Run: headless pygame with SDL's dummy video driver; simulated clock (each Clock.tick advances the game by its frame time, no real sleeping); random seed 0; keys injected as events and as key.get_pressed() state; no mouse input.
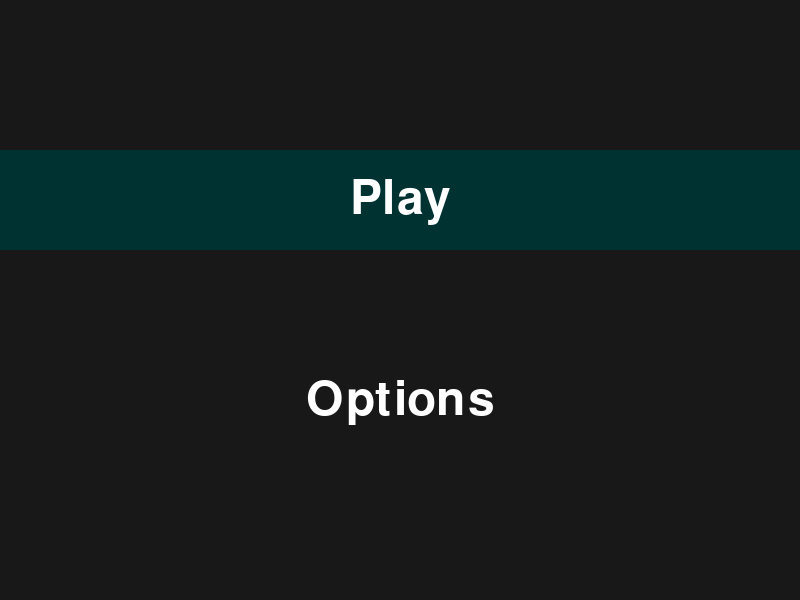
Frame 1 of 4 · flips 1–60 · no input
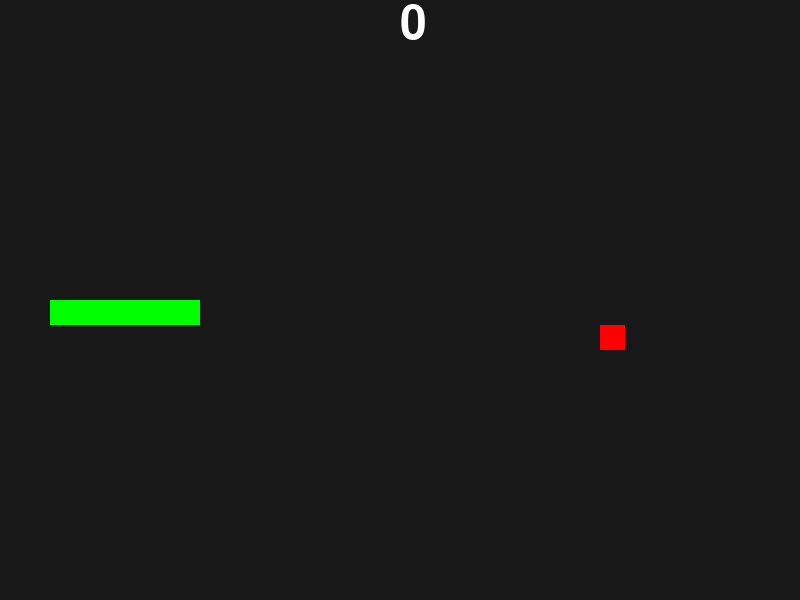
Frame 2 of 4 · flips 61–180 · tapped SPACE, RETURN · held RIGHT (→), D
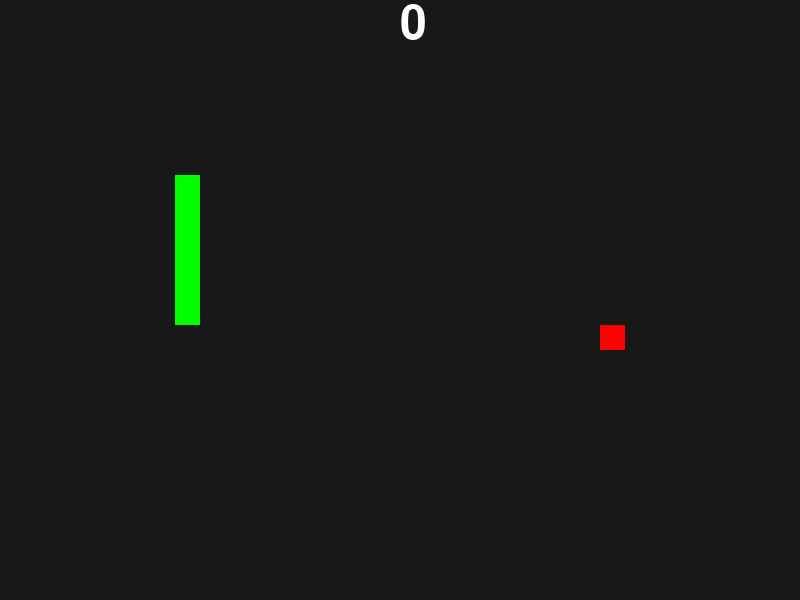
Frame 3 of 4 · flips 181–300 · held DOWN (↓), S
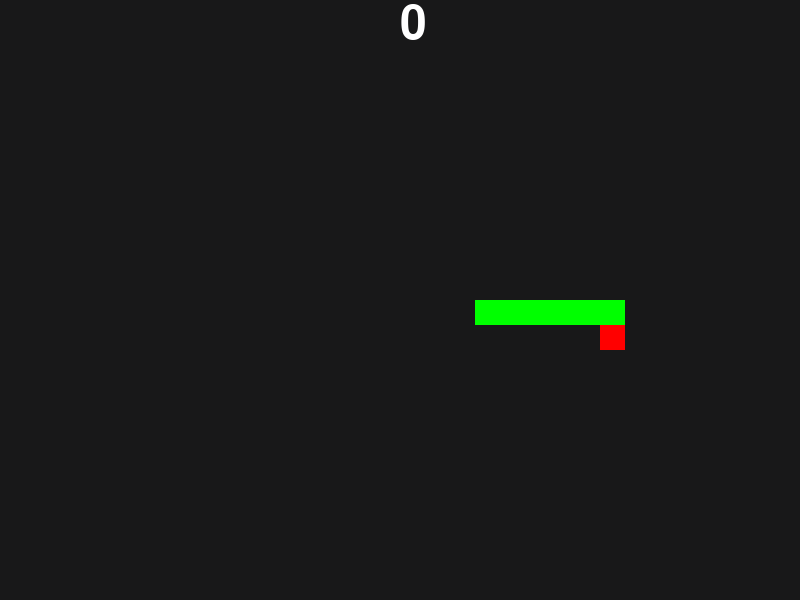
Frame 4 of 4 · flips 301–420 · held LEFT (←), A, UP (↑), W

The pygame program that drew these frames:

import pygame
import random

pygame.init()
pygame.font.init()

BLACK = [0,0,0]
GREEN = [0,255,0]

state = "main_menu"
clock = pygame.time.Clock()

WIDTH, HEIGHT = 800, 600
screen = pygame.display.set_mode([WIDTH, HEIGHT])

font = pygame.font.SysFont('Comic Sans MS', 70)
score_font = pygame.font.SysFont('Comic Sans MS', 15)

difficulty = 10
wall = False
obstacle = False

def game_screen():
    
    global state, obstacle
    
    score = 0
    score_text = font.render("{}".format(score),True,(255,255,255))
    size = 25
    
    snake = pygame.Surface([size, size])
    snake.fill(GREEN)
    snake_rect = snake.get_rect()
    snake_rect.x = screen.get_rect().centerx
    snake_rect.y = screen.get_rect().centery
    snake_direction = "right"
    

    food = pygame.Surface((size,size))
    food.fill((255,0,0))
    food_rect = food.get_rect()

    # generate obstacle
    if obstacle:
        line1 = pygame.Surface((500, 25))
        line2 = pygame.Surface((500, 25))
        line1_rect = line1.get_rect()
        line2_rect = line2.get_rect()
        line1.fill((255,255,255)); line2.fill((255,255,255))
        line1_rect.x, line2_rect.x = 150, 150
        line1_rect.y, line2_rect.y = 200, 400
        obstacle_list = [line1_rect, line2_rect]

    def generate_cell():
        cell = pygame.Surface([size, size])
        cell.fill(GREEN)
        return cell
    
    # create initial body cells
    
    snake_body = [generate_cell() for i in range(5)]    
    body_rects = [body.get_rect() for body in snake_body]    
    for body in snake_body:
        body.fill(GREEN)
    body_dict = dict(zip(snake_body, body_rects))

    # place body cells to center of screen
    
    body_rects[0].x = snake_rect.x - size
    body_rects[0].y = snake_rect.y        
    for i in range(1,len(body_rects)):
        body_rects[i].x = body_rects[i-1].x - size
        body_rects[i].y = body_rects[i-1].y
    
    def generate_food():
        global obstacle
        nonlocal obstacle_list

        food_rect.x = random.randint(0,31) * size
        food_rect.y = random.randint(0,23) * size

        if obstacle:
            for obst in obstacle_list:
                if obst.colliderect(food_rect):
                    food_rect.y -= 50
                    
    generate_food()

    def arrange():
        
        for i in range(len(body_rects)-1,0,-1):
            body_rects[i].x = body_rects[i-1].x
            body_rects[i].y = body_rects[i-1].y
        body_rects[0].x = snake_rect.x
        body_rects[0].y = snake_rect.y

    def move():
        
        arrange()
        
        if snake_direction == "right":
            snake_rect.x += size
        if snake_direction == "left":
            snake_rect.x -= size
        if snake_direction == "up":
            snake_rect.y -= size
        if snake_direction == "down":
            snake_rect.y += size

    def draw_obstacle():   

        screen.blit(line1, line1_rect)
        screen.blit(line2, line2_rect)

    def check_collide():
        
        global state
        nonlocal score, score_text

        if snake_rect.colliderect(food_rect):
            generate_food()
            cell = generate_cell()
            cell_rect = cell.get_rect()
            cell_rect.x = body_rects[len(body_rects)-1].x
            cell_rect.y = body_rects[len(body_rects)-1].y
            snake_body.append(cell)
            body_rects.append(cell_rect)
            body_dict[cell] = cell_rect
            score = score + 2
            score_text = font.render("{}".format(score),True,(255,255,255))            

        if not wall:
            if snake_rect.right > WIDTH:
                snake_rect.x = 0
            if snake_rect.x < 0:
                snake_rect.x = WIDTH
            if snake_rect.y < 0:
                snake_rect.y = HEIGHT - size
            if snake_rect.bottom > HEIGHT:
                snake_rect.y = 0
        else:
            if snake_rect.right > WIDTH or snake_rect.x < 0:
                state = "main_menu"
            if snake_rect.top < 0 or snake_rect.y > HEIGHT:
                state = "main_menu"
            

        for body in body_rects:
            if snake_rect.colliderect(body):
                state = "main_menu"
        if obstacle:
            for obs in obstacle_list:
                if snake_rect.colliderect(obs):
                    state = "main_menu"
                

   
    while state == "game_play":
        for event in pygame.event.get():
            if event.type == pygame.QUIT:
                state = "exit"
            if event.type == pygame.KEYDOWN:                
                if event.key == pygame.K_UP and snake_direction != "down":
                    snake_direction = "up"
                    break
                if event.key == pygame.K_DOWN and snake_direction != "up":
                    snake_direction = "down"
                    break
                if event.key == pygame.K_LEFT and snake_direction != "right":
                    snake_direction = "left"
                    break
                if event.key == pygame.K_RIGHT and snake_direction != "left":
                    snake_direction = "right"
                    break                    
                if event.key == pygame.K_ESCAPE:
                    state = "main_menu"
        
        screen.fill((24,24,25))
        screen.blit(score_text, (400,0))        
        if obstacle:
            draw_obstacle()
        move()
        check_collide()
        screen.blit(snake, snake_rect)
        screen.blit(food, food_rect)
        for body, rect in body_dict.items():
            screen.blit(body, rect)
        pygame.display.update()
        clock.tick(difficulty)

def main_menu():
    
    global state

    play_text = font.render('Play', True, (255, 255, 255))
    options_text = font.render('Options', True, (255, 255, 255))
    play_text_rect = play_text.get_rect()
    options_text_rect = options_text.get_rect()
    play_text_rect.center = (400,200)
    options_text_rect.center = (400,400)

    opt_box = pygame.Surface((800,100))
    opt_box.fill((0,50,50))
    opt_box_rect = opt_box.get_rect()
    opt_box_rect.center = play_text_rect.center

    option = "play"
    
    def opt_move():
        nonlocal option
        if opt_box_rect.centery == 400:
            opt_box_rect.centery -= 200
            option = "play"
        else:
            opt_box_rect.centery += 200
            option = "options"        

    while state == "main_menu":
        for event in pygame.event.get():
            if event.type == pygame.QUIT:
                state = "exit"
            if event.type == pygame.KEYDOWN:
                if (event.key == pygame.K_RETURN) and (option == "play"):
                    state = "game_play"
                if (event.key == pygame.K_RETURN) and (option == "options"):
                    state = "option_menu" 
                if event.key == pygame.K_ESCAPE:
                    state = "exit"
                if event.key == pygame.K_DOWN:
                    opt_move()
                if event.key == pygame.K_UP:
                    opt_move()
                    
        screen.fill((24,24,25))
        screen.blit(opt_box, opt_box_rect)
        screen.blit(play_text, play_text_rect)
        screen.blit(options_text, options_text_rect)        
        pygame.display.update()
        clock.tick(10)


def options():
    
    global state, wall, obstacle, difficulty

    speed_text = font.render('Speed: {}'.format(difficulty), True, (255, 255, 255))
    wall_text = font.render('Wall: {}'.format(str(wall)), True, (255, 255, 255))
    obstacles_text = font.render('Obstacles: {}'.format(str(obstacle)), True, (255, 255, 255))
    speed_text_rect = speed_text.get_rect()
    wall_text_rect = wall_text.get_rect()
    obstacles_text_rect = obstacles_text.get_rect()
    
    speed_text_rect.center = (400, 100)
    wall_text_rect.center = (400, 300)
    obstacles_text_rect.center = (400, 500)

    opt_box = pygame.Surface((800,100))
    opt_box.fill((0,50,50))
    opt_box_rect = opt_box.get_rect()
    opt_box_rect.center = speed_text_rect.center

    option_list = ["speed", "wall", "obstacles"]
    index = 0
    option = option_list[index]
    
    def opt_move(y):
        
        nonlocal index, option
        
        opt_box_rect.centery += 200 * y
        if opt_box_rect.centery > 500:
            opt_box_rect.centery = 100
            index = 0
            option = option_list[index]
            return
        if opt_box_rect.centery < 100:
            opt_box_rect.centery = 500
            index = 2
            option = option_list[index]
            return
        index += y  
        option = option_list[index]
               
        
    while state == "option_menu":
        for event in pygame.event.get():
            if event.type == pygame.QUIT:
                state = "exit"
            if event.type == pygame.KEYDOWN:                
                if event.key == pygame.K_ESCAPE:
                    state = "main_menu"
                if event.key == pygame.K_DOWN:
                    opt_move(1)
                if event.key == pygame.K_UP:
                    opt_move(-1)
                if event.key == pygame.K_RETURN:
                    if option == "speed":
                        difficulty = 20 if difficulty == 10 else 10
                        speed_text = font.render('Speed: {}'.format(difficulty), True, (255, 255, 255))
                    if option == "wall":
                        wall = True if not wall else False
                        wall_text = font.render('Wall: {}'.format(str(wall)), True, (255, 255, 255))
                    if option == "obstacles":
                        obstacle = True if not obstacle else False
                        obstacles_text = font.render('Obstacles: {}'.format(str(obstacle)), True, (255, 255, 255))

                    
        screen.fill((24,24,25))
        screen.blit(opt_box, opt_box_rect)
        screen.blit(speed_text, speed_text_rect)
        screen.blit(obstacles_text, obstacles_text_rect)
        screen.blit(wall_text, wall_text_rect)
        pygame.display.update()
        clock.tick(10)
    

def state_manager():
    
    global state
    
    while True:
        if state == "main_menu":
            main_menu()
        if state == "game_play":
            game_screen()
        if state == "option_menu":
            options()
        if state == "exit":
            break
        
state_manager()        
pygame.quit()
